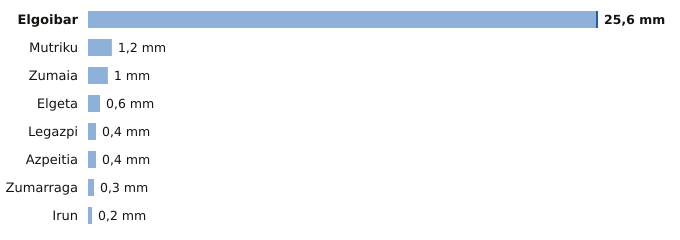

The data file committed next to this chart (first rows):
estacion, provincia, indicativo, mm_6_dias_anteriores, mm_hoy, mm_7_dias, horas_de_hoy
Elgoibar, Gipuzkoa, 1050J, 25.5, 0.1, 25.6, 11
Mutriku, Gipuzkoa, 1052A, 1.2, 0.0, 1.2, 11
Zumaia, Gipuzkoa, 1041A, 1.0, 0.0, 1.0, 11
Elgeta, Gipuzkoa, 1049N, 0.6, 0.0, 0.6, 11
Legazpi, Gipuzkoa, 1037X, 0.4, 0.0, 0.4, 11
Azpeitia, Gipuzkoa, 1038X, 0.4, 0.0, 0.4, 11
Zumarraga, Gipuzkoa, 1037Y, 0.3, 0.0, 0.3, 11
Irun, Gipuzkoa, 1012P, 0.2, 0.0, 0.2, 11
